Run: headless pygame with SDL's dummy video driver; simulated clock (each Clock.tick advances the game by its frame time, no real sleeping); random seed 0; keys injected as events and as key.get_pressed() state; no mouse input.
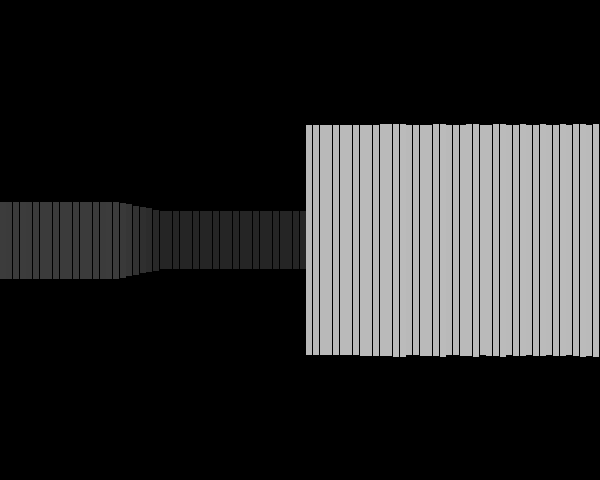
Frame 1 of 3 · flips 1–60 · no input
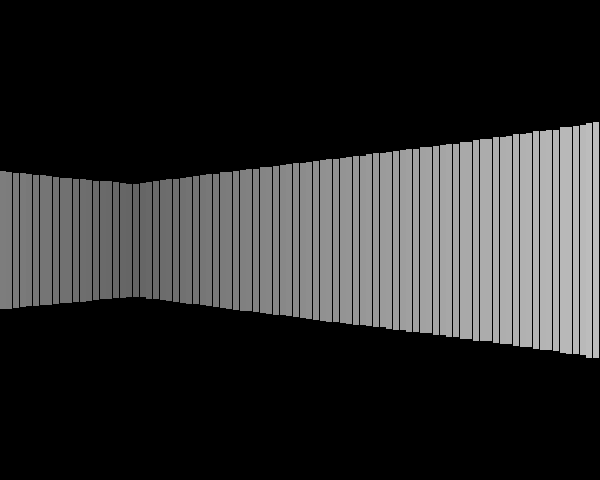
Frame 2 of 3 · flips 61–180 · tapped SPACE, RETURN · held RIGHT (→), D
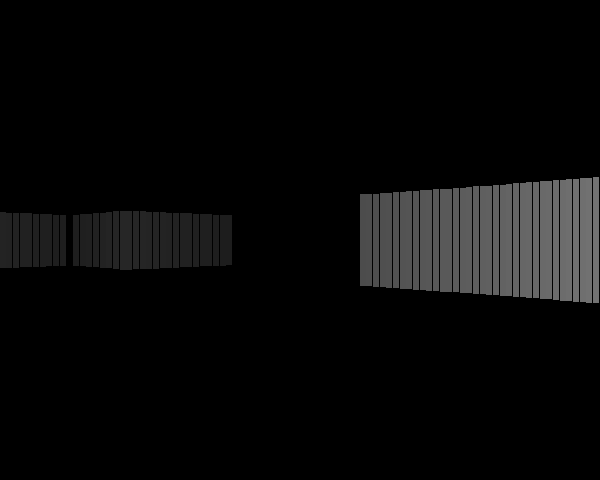
Frame 3 of 3 · flips 181–300 · held DOWN (↓), S

The pygame program that drew these frames:

import pygame
import math

class Player:
    def __init__(self):
        self.x, self.y = player_pos
        self.angle = player_angle
    
    @property
    def pos(self):
        return (int(self.x),int( self.y))
    
    def movement(self):
        sin_a = math.sin(self.angle)
        cos_a = math.cos(self.angle)
        
        keys = pygame.key.get_pressed()
        if keys[pygame.K_w]:
            self.x += player_speed * cos_a
            self.y += player_speed * sin_a
        if keys[pygame.K_s]:
            self.x += -player_speed * cos_a
            self.y += -player_speed * sin_a
        if keys[pygame.K_a]:
            self.x += player_speed * sin_a
            self.y += -player_speed * cos_a
        if keys[pygame.K_d]:
            self.x += -player_speed * sin_a
            self.y += player_speed * cos_a
        if keys[pygame.K_LEFT]:
            self.angle -= 0.02
        if keys[pygame.K_RIGHT]:
            self.angle += 0.02

#TEXT MAP
TILE =  60

text_map = [
        'WWWWWWWWWW',
        'W........W',
        'W.W.....WW',
        'W.W......W',
        'W.....WW.W',
        'W........W',
        'W.W......W',
        'WWWWWWWWWW'
        ]

#Game Settings
HEIGHT = 480
WIDTH = 600
HALF_HEIGHT = int(HEIGHT / 2)
HALF_WIDTH = int(WIDTH / 2)

#RAY CASTING SETTINGS
FOV = math.pi/3
HALF_FOV = FOV/2
NUM_RAYS = 90
MAX_DEPTH = 300
DELTA_ANGLE = FOV/NUM_RAYS
DIST = NUM_RAYS / (2*math.tan(HALF_FOV))
PROJ_COEFF = 3*DIST*TILE
SCALE = (WIDTH / NUM_RAYS)

#PLAYER SETTINGS
player_pos = (HALF_WIDTH, HALF_HEIGHT)
player_angle = 0
player_speed = 2
n = 2

#COLORS
WHITE = (255,255,255)
RED = (255,0,0)
BLACK = (0,0,0)
DARKGRAY = (110,110,110)
BLUE = (0,0,150)
GREEN = (0,200,2)
YELLOW = (220,220,0)

world_map = set()

for j, row in enumerate(text_map):
    for i, char in enumerate(row):
        if char == 'W':
            world_map.add((i * TILE, j * TILE))
            
def ray_casting(sc,player_pos,player_angle):
    cur_angle = player_angle - HALF_FOV
    xo, yo = player_pos
    for ray in range(NUM_RAYS):
        sin_a = math.sin(cur_angle)
        cos_a = math.cos(cur_angle)
        for depth in range(MAX_DEPTH):
            x = xo + depth*cos_a
            y = yo + depth*sin_a
            #pygame.draw.line(sc,DARKGRAY,player_pos,(x,y), 2)
            #pygame.draw.line(sc,DARKGRAY,player_pos,(x,y), 2)
            if (x//TILE*TILE,y//TILE*TILE) in world_map:
                depth *= math.cos(player.angle-cur_angle)
                proj_height = PROJ_COEFF//depth
                c = (255//(1+depth**2*0.0001))
                pygame.draw.rect(sc,(c,c,c),(ray*SCALE, HALF_HEIGHT - proj_height//2 ,SCALE,proj_height)) 
                break
        cur_angle += DELTA_ANGLE

pygame.init()
sc = pygame.display.set_mode((WIDTH,HEIGHT))
clock = pygame.time.Clock()
player = Player()

while True:
    for event in pygame.event.get():
        if event.type == pygame.QUIT:
            exit()

    player.movement()
    sc.fill(BLACK)
    
    ray_casting(sc,player.pos,player.angle)
##    pygame.draw.circle(sc,GREEN,player.pos,10)
##    pygame.draw.line(sc,GREEN,player.pos,(player.x + WIDTH * math.cos(player.angle),
##                                                                      player.y + WIDTH * math.sin(player.angle)))

##    for x,y in world_map:
##        pygame.draw.rect(sc,DARKGRAY,(x,y,TILE,TILE),1)

    pygame.display.flip()
    clock.tick()
